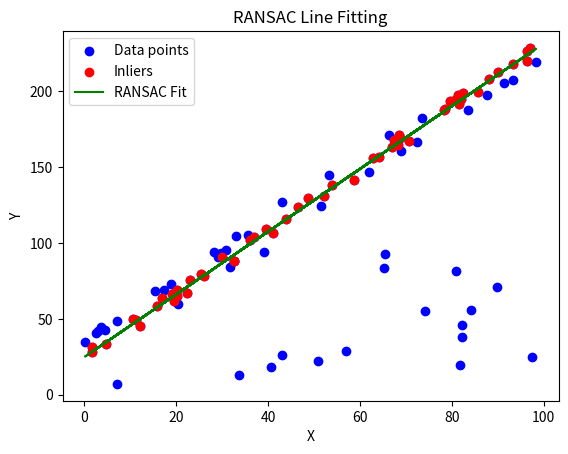

Here is the Python script that generated this plot:
import numpy as np
import matplotlib.pyplot as plt

'''RANSAC 算法'''
def generate_data(num_points, inlier_ratio=0.8, noise_std=5):
    # 生成一些具有噪声的数据点
    inliers = int(num_points * inlier_ratio)
    outliers = num_points - inliers

    # 生成内点数据
    inlier_x = np.random.rand(inliers) * 100
    inlier_y = 2 * inlier_x + 30 + np.random.normal(0, noise_std, inliers)

    # 生成异常值数据
    outlier_x = np.random.rand(outliers) * 100
    outlier_y = np.random.rand(outliers) * 100

    # 合并内点和异常值
    x = np.concatenate((inlier_x, outlier_x))
    y = np.concatenate((inlier_y, outlier_y))

    # 随机打乱数据
    indices = np.arange(num_points)
    np.random.shuffle(indices)

    x = x[indices]
    y = y[indices]

    return x, y


def fit_line_ransac(x, y, num_iterations=100, threshold=5):
    best_inliers = None
    best_line = None

    for _ in range(num_iterations):
        # 随机选择两个点作为内点估计直线
        random_indices = np.random.choice(len(x), size=2, replace=False)
        x_sample = x[random_indices]
        y_sample = y[random_indices]

        # 计算直线参数
        A = np.vstack([x_sample, np.ones_like(x_sample)]).T
        m, c = np.linalg.lstsq(A, y_sample, rcond=None)[0]

        # 计算所有点到估计直线的距离
        distances = np.abs(m * x + c - y)

        # 计算当前内点
        inliers = (distances < threshold)

        # 如果当前内点数多于最好结果，则更新
        if best_inliers is None or np.sum(inliers) > np.sum(best_inliers):
            best_inliers = inliers
            best_line = (m, c)

    return best_line, best_inliers


def plot_ransac_fit(x, y, line_params, inliers):
    plt.scatter(x, y, label='Data points', color='b')

    # 绘制内点
    plt.scatter(x[inliers], y[inliers], label='Inliers', color='r')

    # 绘制RANSAC估计的直线
    m, c = line_params
    plt.plot(x, m * x + c, label='RANSAC Fit', color='g')

    plt.xlabel('X')
    plt.ylabel('Y')
    plt.legend()
    plt.title('RANSAC Line Fitting')
    plt.show()


# 生成数据
num_points = 100
x, y = generate_data(num_points)

# 使用RANSAC拟合直线
line_params, inliers = fit_line_ransac(x, y)

# 绘制结果
plot_ransac_fit(x, y, line_params, inliers)

